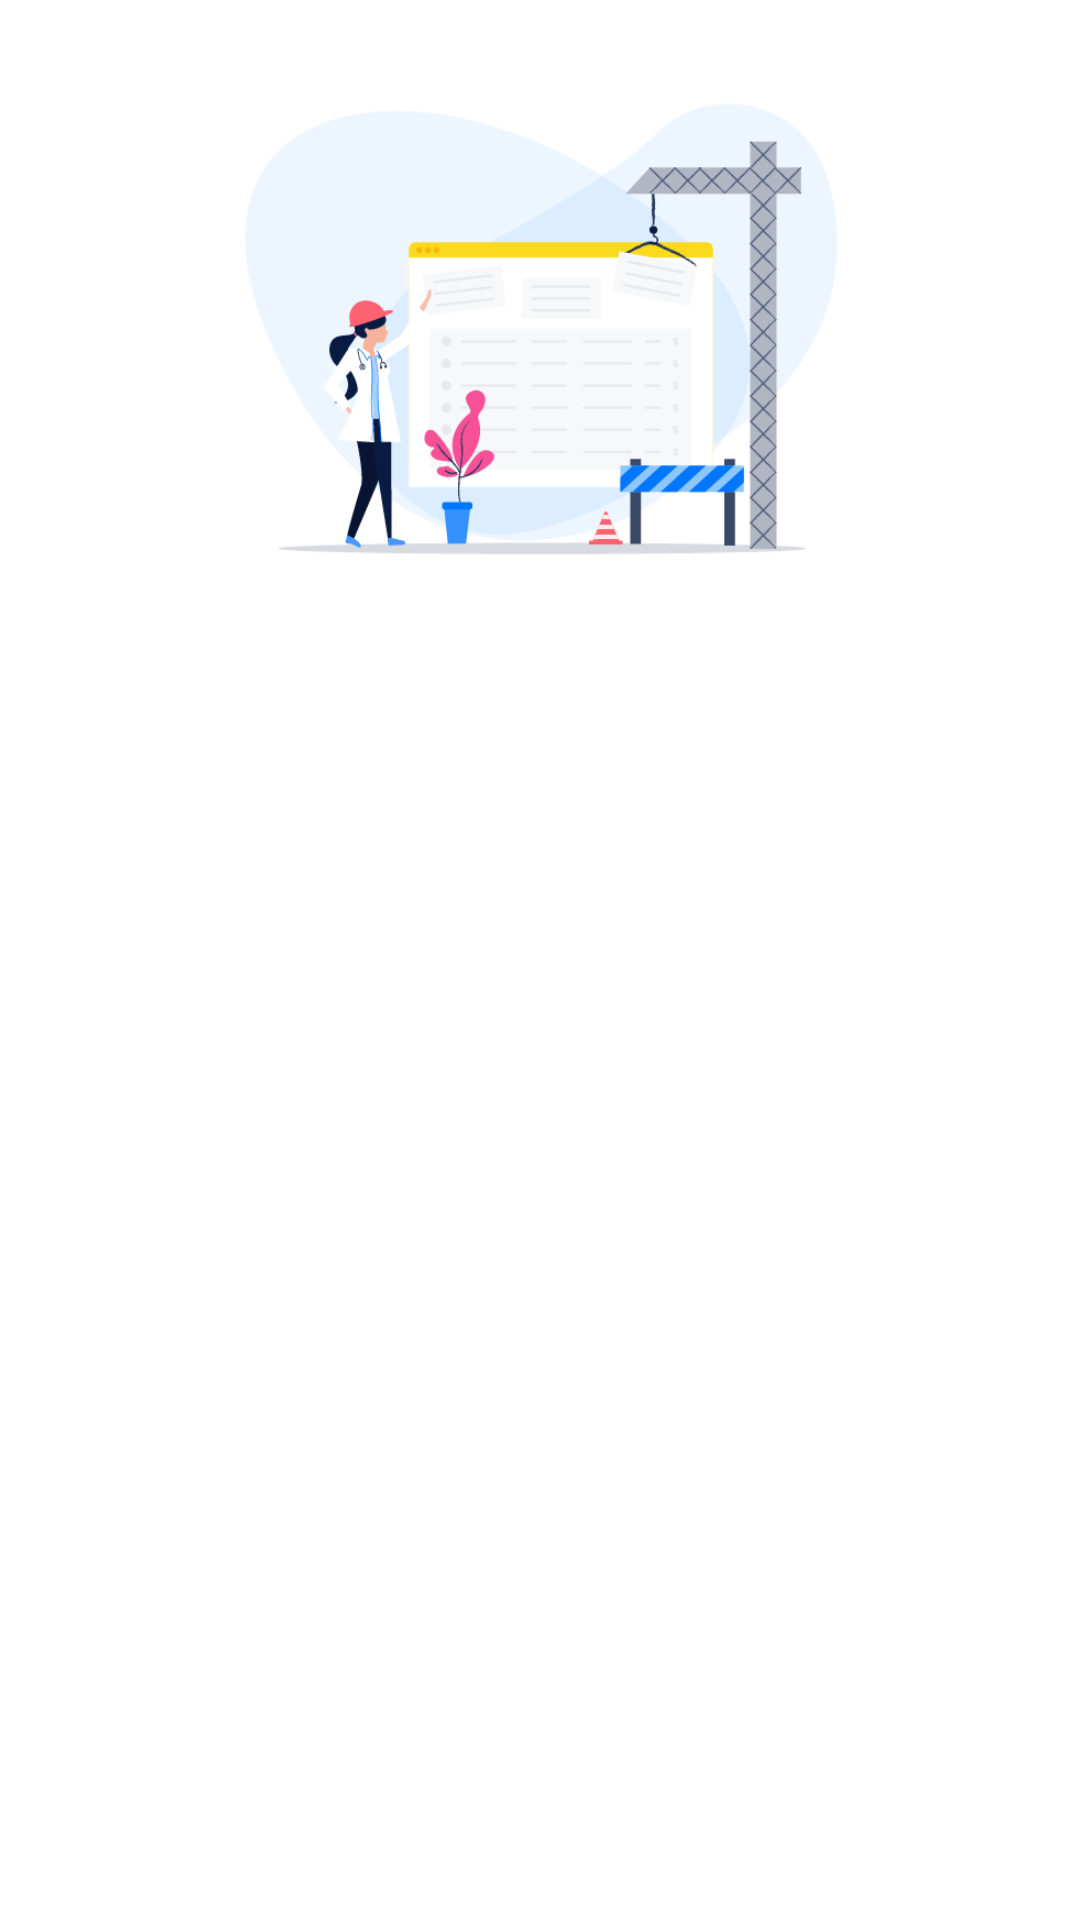

Reconstruct the res/layout file that produces this screen, plus the resources it refers to.
<!-- AndroidManifest.xml: application theme Theme.TestCell -->
<!-- res/layout/itempage_iklan.xml -->
<?xml version="1.0" encoding="utf-8"?>
<androidx.constraintlayout.widget.ConstraintLayout xmlns:android="http://schemas.android.com/apk/res/android"
    xmlns:app="http://schemas.android.com/apk/res-auto"
    xmlns:tools="http://schemas.android.com/tools"
    android:layout_width="match_parent"
    android:layout_height="match_parent">

    <ImageView
        android:id="@+id/gambarFun"
        android:layout_width="345dp"
        android:layout_height="220dp"
        app:layout_constraintBottom_toBottomOf="parent"
        app:layout_constraintEnd_toEndOf="parent"
        app:layout_constraintHorizontal_bias="0.487"
        app:layout_constraintStart_toStartOf="parent"
        app:layout_constraintTop_toTopOf="parent"
        app:layout_constraintVertical_bias="0.0"
        app:srcCompat="@drawable/coming_soon" />
</androidx.constraintlayout.widget.ConstraintLayout>
<!-- resources referenced by this layout -->
<resources>
  <!-- drawable coming_soon: png bitmap (drawable, 41293 bytes) -->
  <style name="Theme.TestCell" parent="Theme.MaterialComponents.DayNight.DarkActionBar">
          
          <item name="colorPrimary">@color/purple_500</item>
          <item name="colorPrimaryVariant">@color/purple_700</item>
          <item name="colorOnPrimary">@color/white</item>
          
          <item name="colorSecondary">@color/teal_200</item>
          <item name="colorSecondaryVariant">@color/teal_700</item>
          <item name="colorOnSecondary">@color/black</item>
          
          <item name="android:statusBarColor" tools:targetApi="l">?attr/colorPrimaryVariant</item>
          
      </style>
  <color name="purple_500">#FF6200EE</color>
  <color name="purple_700">#FF3700B3</color>
  <color name="white">#FFFFFFFF</color>
  <color name="teal_200">#FF03DAC5</color>
  <color name="teal_700">#FF018786</color>
  <color name="black">#FF000000</color>
</resources>
